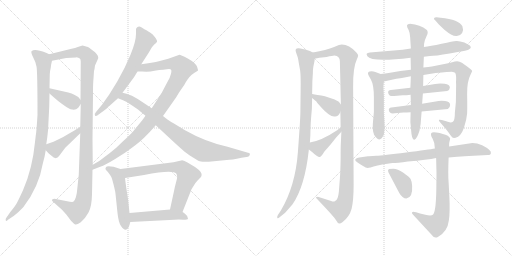
t = 0.00 s
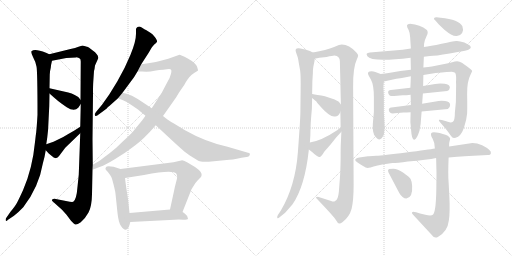
t = 3.79 s
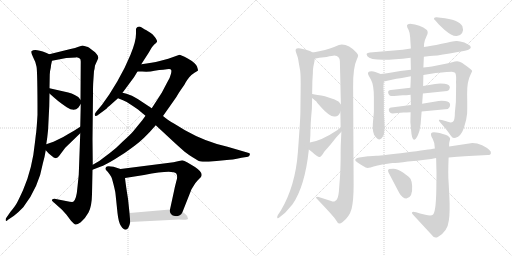
t = 7.58 s
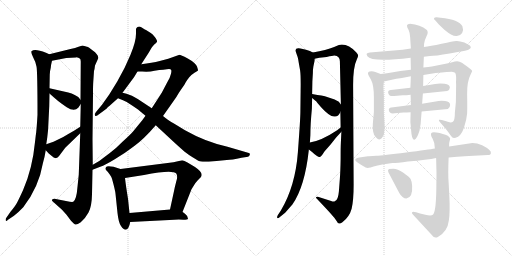
t = 11.37 s
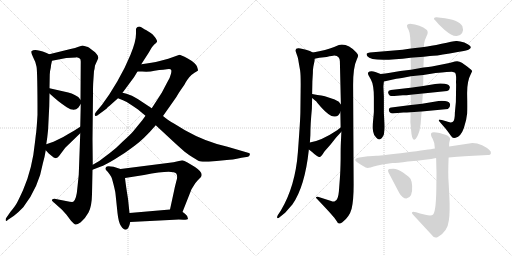
t = 15.16 s
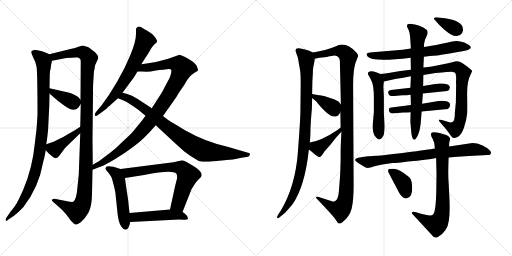
t = 18.95 s

The animated SVG that drew these frames (rendered in a browser with its animation timeline set to each time). Animation: 24 CSS @keyframes rules; one cycle of 18.95 s.

<svg version="1.1" viewBox="0 0 2048 1024" xmlns="http://www.w3.org/2000/svg">
  <g stroke="lightgray" stroke-dasharray="1,1" stroke-width="1" transform="scale(4, 4)">
    <line x1="0" y1="0" x2="256" y2="256"></line>
    <line x1="256" y1="0" x2="0" y2="256"></line>
    <line x1="128" y1="0" x2="128" y2="256"></line>
    <line x1="0" y1="128" x2="256" y2="128"></line>
    <line x1="256" y1="0" x2="512" y2="256"></line>
    <line x1="512" y1="0" x2="256" y2="256"></line>
    <line x1="384" y1="0" x2="384" y2="256"></line>
    <line x1="256" y1="128" x2="512" y2="128"></line>
  </g>
<g transform="scale(1, -1) translate(0, -850)">
   <style type="text/css">
    @keyframes keyframes0 {
      from {
       stroke: black;
       stroke-dashoffset: 982;
       stroke-width: 128;
       }
       76% {
       animation-timing-function: step-end;
       stroke: black;
       stroke-dashoffset: 0;
       stroke-width: 128;
       }
       to {
       stroke: black;
       stroke-width: 1024;
       }
       }
       #make-me-a-hanzi-animation-0 {
         animation: keyframes0 1.049154s both;
         animation-delay: 0.000000s;
         animation-timing-function: linear;
       }
    @keyframes keyframes1 {
      from {
       stroke: black;
       stroke-dashoffset: 1142;
       stroke-width: 128;
       }
       79% {
       animation-timing-function: step-end;
       stroke: black;
       stroke-dashoffset: 0;
       stroke-width: 128;
       }
       to {
       stroke: black;
       stroke-width: 1024;
       }
       }
       #make-me-a-hanzi-animation-1 {
         animation: keyframes1 1.179362s both;
         animation-delay: 1.049154s;
         animation-timing-function: linear;
       }
    @keyframes keyframes2 {
      from {
       stroke: black;
       stroke-dashoffset: 378;
       stroke-width: 128;
       }
       55% {
       animation-timing-function: step-end;
       stroke: black;
       stroke-dashoffset: 0;
       stroke-width: 128;
       }
       to {
       stroke: black;
       stroke-width: 1024;
       }
       }
       #make-me-a-hanzi-animation-2 {
         animation: keyframes2 0.557617s both;
         animation-delay: 2.228516s;
         animation-timing-function: linear;
       }
    @keyframes keyframes3 {
      from {
       stroke: black;
       stroke-dashoffset: 412;
       stroke-width: 128;
       }
       57% {
       animation-timing-function: step-end;
       stroke: black;
       stroke-dashoffset: 0;
       stroke-width: 128;
       }
       to {
       stroke: black;
       stroke-width: 1024;
       }
       }
       #make-me-a-hanzi-animation-3 {
         animation: keyframes3 0.585286s both;
         animation-delay: 2.786133s;
         animation-timing-function: linear;
       }
    @keyframes keyframes4 {
      from {
       stroke: black;
       stroke-dashoffset: 661;
       stroke-width: 128;
       }
       68% {
       animation-timing-function: step-end;
       stroke: black;
       stroke-dashoffset: 0;
       stroke-width: 128;
       }
       to {
       stroke: black;
       stroke-width: 1024;
       }
       }
       #make-me-a-hanzi-animation-4 {
         animation: keyframes4 0.787923s both;
         animation-delay: 3.371419s;
         animation-timing-function: linear;
       }
    @keyframes keyframes5 {
      from {
       stroke: black;
       stroke-dashoffset: 987;
       stroke-width: 128;
       }
       76% {
       animation-timing-function: step-end;
       stroke: black;
       stroke-dashoffset: 0;
       stroke-width: 128;
       }
       to {
       stroke: black;
       stroke-width: 1024;
       }
       }
       #make-me-a-hanzi-animation-5 {
         animation: keyframes5 1.053223s both;
         animation-delay: 4.159342s;
         animation-timing-function: linear;
       }
    @keyframes keyframes6 {
      from {
       stroke: black;
       stroke-dashoffset: 837;
       stroke-width: 128;
       }
       73% {
       animation-timing-function: step-end;
       stroke: black;
       stroke-dashoffset: 0;
       stroke-width: 128;
       }
       to {
       stroke: black;
       stroke-width: 1024;
       }
       }
       #make-me-a-hanzi-animation-6 {
         animation: keyframes6 0.931152s both;
         animation-delay: 5.212565s;
         animation-timing-function: linear;
       }
    @keyframes keyframes7 {
      from {
       stroke: black;
       stroke-dashoffset: 514;
       stroke-width: 128;
       }
       63% {
       animation-timing-function: step-end;
       stroke: black;
       stroke-dashoffset: 0;
       stroke-width: 128;
       }
       to {
       stroke: black;
       stroke-width: 1024;
       }
       }
       #make-me-a-hanzi-animation-7 {
         animation: keyframes7 0.668294s both;
         animation-delay: 6.143717s;
         animation-timing-function: linear;
       }
    @keyframes keyframes8 {
      from {
       stroke: black;
       stroke-dashoffset: 686;
       stroke-width: 128;
       }
       69% {
       animation-timing-function: step-end;
       stroke: black;
       stroke-dashoffset: 0;
       stroke-width: 128;
       }
       to {
       stroke: black;
       stroke-width: 1024;
       }
       }
       #make-me-a-hanzi-animation-8 {
         animation: keyframes8 0.808268s both;
         animation-delay: 6.812011s;
         animation-timing-function: linear;
       }
    @keyframes keyframes9 {
      from {
       stroke: black;
       stroke-dashoffset: 483;
       stroke-width: 128;
       }
       61% {
       animation-timing-function: step-end;
       stroke: black;
       stroke-dashoffset: 0;
       stroke-width: 128;
       }
       to {
       stroke: black;
       stroke-width: 1024;
       }
       }
       #make-me-a-hanzi-animation-9 {
         animation: keyframes9 0.643066s both;
         animation-delay: 7.620279s;
         animation-timing-function: linear;
       }
    @keyframes keyframes10 {
      from {
       stroke: black;
       stroke-dashoffset: 958;
       stroke-width: 128;
       }
       76% {
       animation-timing-function: step-end;
       stroke: black;
       stroke-dashoffset: 0;
       stroke-width: 128;
       }
       to {
       stroke: black;
       stroke-width: 1024;
       }
       }
       #make-me-a-hanzi-animation-10 {
         animation: keyframes10 1.029622s both;
         animation-delay: 8.263345s;
         animation-timing-function: linear;
       }
    @keyframes keyframes11 {
      from {
       stroke: black;
       stroke-dashoffset: 1117;
       stroke-width: 128;
       }
       78% {
       animation-timing-function: step-end;
       stroke: black;
       stroke-dashoffset: 0;
       stroke-width: 128;
       }
       to {
       stroke: black;
       stroke-width: 1024;
       }
       }
       #make-me-a-hanzi-animation-11 {
         animation: keyframes11 1.159017s both;
         animation-delay: 9.292967s;
         animation-timing-function: linear;
       }
    @keyframes keyframes12 {
      from {
       stroke: black;
       stroke-dashoffset: 363;
       stroke-width: 128;
       }
       54% {
       animation-timing-function: step-end;
       stroke: black;
       stroke-dashoffset: 0;
       stroke-width: 128;
       }
       to {
       stroke: black;
       stroke-width: 1024;
       }
       }
       #make-me-a-hanzi-animation-12 {
         animation: keyframes12 0.545410s both;
         animation-delay: 10.451984s;
         animation-timing-function: linear;
       }
    @keyframes keyframes13 {
      from {
       stroke: black;
       stroke-dashoffset: 403;
       stroke-width: 128;
       }
       57% {
       animation-timing-function: step-end;
       stroke: black;
       stroke-dashoffset: 0;
       stroke-width: 128;
       }
       to {
       stroke: black;
       stroke-width: 1024;
       }
       }
       #make-me-a-hanzi-animation-13 {
         animation: keyframes13 0.577962s both;
         animation-delay: 10.997394s;
         animation-timing-function: linear;
       }
    @keyframes keyframes14 {
      from {
       stroke: black;
       stroke-dashoffset: 656;
       stroke-width: 128;
       }
       68% {
       animation-timing-function: step-end;
       stroke: black;
       stroke-dashoffset: 0;
       stroke-width: 128;
       }
       to {
       stroke: black;
       stroke-width: 1024;
       }
       }
       #make-me-a-hanzi-animation-14 {
         animation: keyframes14 0.783854s both;
         animation-delay: 11.575356s;
         animation-timing-function: linear;
       }
    @keyframes keyframes15 {
      from {
       stroke: black;
       stroke-dashoffset: 520;
       stroke-width: 128;
       }
       63% {
       animation-timing-function: step-end;
       stroke: black;
       stroke-dashoffset: 0;
       stroke-width: 128;
       }
       to {
       stroke: black;
       stroke-width: 1024;
       }
       }
       #make-me-a-hanzi-animation-15 {
         animation: keyframes15 0.673177s both;
         animation-delay: 12.359210s;
         animation-timing-function: linear;
       }
    @keyframes keyframes16 {
      from {
       stroke: black;
       stroke-dashoffset: 892;
       stroke-width: 128;
       }
       74% {
       animation-timing-function: step-end;
       stroke: black;
       stroke-dashoffset: 0;
       stroke-width: 128;
       }
       to {
       stroke: black;
       stroke-width: 1024;
       }
       }
       #make-me-a-hanzi-animation-16 {
         animation: keyframes16 0.975911s both;
         animation-delay: 13.032387s;
         animation-timing-function: linear;
       }
    @keyframes keyframes17 {
      from {
       stroke: black;
       stroke-dashoffset: 480;
       stroke-width: 128;
       }
       61% {
       animation-timing-function: step-end;
       stroke: black;
       stroke-dashoffset: 0;
       stroke-width: 128;
       }
       to {
       stroke: black;
       stroke-width: 1024;
       }
       }
       #make-me-a-hanzi-animation-17 {
         animation: keyframes17 0.640625s both;
         animation-delay: 14.008298s;
         animation-timing-function: linear;
       }
    @keyframes keyframes18 {
      from {
       stroke: black;
       stroke-dashoffset: 475;
       stroke-width: 128;
       }
       61% {
       animation-timing-function: step-end;
       stroke: black;
       stroke-dashoffset: 0;
       stroke-width: 128;
       }
       to {
       stroke: black;
       stroke-width: 1024;
       }
       }
       #make-me-a-hanzi-animation-18 {
         animation: keyframes18 0.636556s both;
         animation-delay: 14.648923s;
         animation-timing-function: linear;
       }
    @keyframes keyframes19 {
      from {
       stroke: black;
       stroke-dashoffset: 715;
       stroke-width: 128;
       }
       70% {
       animation-timing-function: step-end;
       stroke: black;
       stroke-dashoffset: 0;
       stroke-width: 128;
       }
       to {
       stroke: black;
       stroke-width: 1024;
       }
       }
       #make-me-a-hanzi-animation-19 {
         animation: keyframes19 0.831868s both;
         animation-delay: 15.285479s;
         animation-timing-function: linear;
       }
    @keyframes keyframes20 {
      from {
       stroke: black;
       stroke-dashoffset: 352;
       stroke-width: 128;
       }
       53% {
       animation-timing-function: step-end;
       stroke: black;
       stroke-dashoffset: 0;
       stroke-width: 128;
       }
       to {
       stroke: black;
       stroke-width: 1024;
       }
       }
       #make-me-a-hanzi-animation-20 {
         animation: keyframes20 0.536458s both;
         animation-delay: 16.117347s;
         animation-timing-function: linear;
       }
    @keyframes keyframes21 {
      from {
       stroke: black;
       stroke-dashoffset: 782;
       stroke-width: 128;
       }
       72% {
       animation-timing-function: step-end;
       stroke: black;
       stroke-dashoffset: 0;
       stroke-width: 128;
       }
       to {
       stroke: black;
       stroke-width: 1024;
       }
       }
       #make-me-a-hanzi-animation-21 {
         animation: keyframes21 0.886393s both;
         animation-delay: 16.653805s;
         animation-timing-function: linear;
       }
    @keyframes keyframes22 {
      from {
       stroke: black;
       stroke-dashoffset: 742;
       stroke-width: 128;
       }
       71% {
       animation-timing-function: step-end;
       stroke: black;
       stroke-dashoffset: 0;
       stroke-width: 128;
       }
       to {
       stroke: black;
       stroke-width: 1024;
       }
       }
       #make-me-a-hanzi-animation-22 {
         animation: keyframes22 0.853841s both;
         animation-delay: 17.540198s;
         animation-timing-function: linear;
       }
    @keyframes keyframes23 {
      from {
       stroke: black;
       stroke-dashoffset: 372;
       stroke-width: 128;
       }
       55% {
       animation-timing-function: step-end;
       stroke: black;
       stroke-dashoffset: 0;
       stroke-width: 128;
       }
       to {
       stroke: black;
       stroke-width: 1024;
       }
       }
       #make-me-a-hanzi-animation-23 {
         animation: keyframes23 0.552734s both;
         animation-delay: 18.394039s;
         animation-timing-function: linear;
       }
</style>
<path d="M 197.0 633.0 L 184.0 639.0 Q 138.0 657.0 126.0 645.0 Q 123.0 640.0 132.0 622.0 Q 142.0 604.0 146.0 584.0 Q 150.0 564.0 150.0 391.0 Q 146.0 323.0 143.0 308.0 L 140.0 282.0 Q 130.0 176.0 92.0 89.0 Q 74.0 50.0 68.0 39.0 Q 63.0 28.0 42.0 3.0 L 24.0 -23.0 Q 22.0 -27.0 23.0 -32.0 Q 24.0 -37.0 32.0 -29.0 L 56.0 -13.0 Q 72.0 -1.0 93.0 21.0 Q 155.0 100.0 172.0 199.0 Q 178.0 218.0 183.0 249.0 L 185.0 273.0 L 189.0 300.0 Q 193.0 326.0 194.0 365.0 L 197.0 425.0 L 198.0 476.0 L 198.0 497.0 L 199.0 552.0 Q 199.0 563.0 203.0 579.0 Q 203.0 587.0 208.0 607.0 C 212.0 627.0 212.0 627.0 197.0 633.0 Z" fill="lightgray"></path> 
<path d="M 348.0 663.0 L 330.0 668.0 L 314.0 663.0 Q 302.0 658.0 282.0 654.0 L 197.0 633.0 C 168.0 626.0 179.0 601.0 208.0 607.0 L 265.0 618.0 L 304.0 620.0 L 306.0 621.0 Q 314.0 619.0 319.0 616.0 Q 323.0 614.0 323.0 604.0 L 322.0 451.0 L 323.0 434.0 L 321.0 343.0 L 321.0 317.0 L 315.0 151.0 L 310.0 103.0 Q 306.0 51.0 293.0 43.0 Q 290.0 42.0 279.0 43.0 L 218.0 55.0 Q 212.0 55.0 209.0 52.0 Q 206.0 49.0 210.0 45.0 L 248.0 11.0 L 266.0 -9.0 L 284.0 -33.0 Q 297.0 -47.0 302.0 -48.0 Q 307.0 -50.0 323.0 -39.0 Q 341.0 -24.0 354.0 0.0 Q 367.0 23.0 368.0 73.0 L 370.0 171.0 L 371.0 191.0 L 370.0 294.0 L 372.0 473.0 Q 372.0 508.0 373.0 522.0 L 376.0 566.0 Q 378.0 570.0 380.0 588.0 L 389.0 608.0 Q 394.0 618.0 393.0 620.0 Q 392.0 633.0 371.0 648.0 Q 354.0 662.0 348.0 663.0 Z" fill="lightgray"></path> 
<path d="M 198.0 476.0 L 216.0 460.0 Q 234.0 444.0 247.0 435.0 L 267.0 421.0 Q 297.0 402.0 313.0 419.0 L 323.0 434.0 C 329.0 443.0 329.0 443.0 322.0 451.0 L 313.0 462.0 L 299.0 470.0 Q 287.0 477.0 273.0 480.0 L 198.0 497.0 C 169.0 504.0 176.0 496.0 198.0 476.0 Z" fill="lightgray"></path> 
<path d="M 183.0 249.0 L 195.0 236.0 L 206.0 227.0 Q 224.0 208.0 237.0 227.0 L 261.0 259.0 L 321.0 317.0 C 343.0 338.0 346.0 359.0 321.0 343.0 L 296.0 327.0 Q 278.0 317.0 253.0 302.0 L 214.0 283.0 L 185.0 273.0 C 167.0 267.0 167.0 267.0 183.0 249.0 Z" fill="lightgray"></path> 
<path d="M 565.0 593.0 L 596.0 641.0 Q 609.0 665.0 617.0 672.0 Q 626.0 679.0 628.0 683.0 Q 630.0 687.0 620.0 701.0 Q 610.0 714.0 603.0 718.0 L 584.0 730.0 Q 580.0 731.0 573.0 736.0 Q 567.0 741.0 561.0 743.0 Q 555.0 745.0 550.0 742.0 Q 545.0 738.0 544.0 734.0 L 544.0 715.0 Q 544.0 684.0 522.0 631.0 Q 500.0 577.0 469.0 524.0 L 437.0 472.0 L 408.0 431.0 L 384.0 402.0 Q 376.0 393.0 380.0 388.0 Q 384.0 382.0 396.0 393.0 L 427.0 416.0 Q 427.0 418.0 432.0 422.0 Q 437.0 425.0 444.0 432.0 L 472.0 457.0 L 490.0 479.0 L 536.0 541.0 L 550.0 564.0 L 565.0 593.0 Z" fill="lightgray"></path> 
<path d="M 370.0 171.0 L 401.0 183.0 Q 421.0 190.0 459.0 213.0 Q 498.0 236.0 536.0 265.0 Q 575.0 293.0 623.0 349.0 L 652.0 386.0 L 695.0 447.0 Q 705.0 460.0 715.0 478.0 Q 726.0 495.0 732.0 503.0 Q 738.0 511.0 743.0 521.0 Q 749.0 531.0 757.0 541.0 Q 765.0 551.0 778.0 559.0 Q 791.0 566.0 792.0 568.0 Q 793.0 569.0 788.0 584.0 Q 780.0 600.0 751.0 616.0 Q 722.0 631.0 718.0 631.0 L 673.0 615.0 L 639.0 606.0 Q 609.0 598.0 565.0 593.0 C 535.0 589.0 520.0 564.0 550.0 564.0 L 569.0 564.0 Q 598.0 562.0 618.0 567.0 Q 638.0 571.0 653.0 571.0 L 667.0 573.0 Q 683.0 575.0 684.0 571.0 Q 687.0 569.0 684.0 555.0 Q 681.0 540.0 668.0 519.0 L 647.0 479.0 L 607.0 417.0 L 582.0 387.0 L 569.0 369.0 L 533.0 325.0 Q 521.0 311.0 490.0 283.0 Q 467.0 259.0 438.0 237.0 L 397.0 206.0 L 371.0 191.0 C 345.0 176.0 342.0 160.0 370.0 171.0 Z" fill="lightgray"></path> 
<path d="M 623.0 349.0 L 693.0 284.0 Q 729.0 251.0 740.0 242.0 Q 751.0 233.0 772.0 220.0 Q 794.0 206.0 799.0 205.0 Q 805.0 203.0 835.0 203.0 L 907.0 210.0 Q 926.0 210.0 966.0 219.0 L 992.0 223.0 Q 998.0 225.0 999.0 231.0 Q 1002.0 237.0 992.0 239.0 L 910.0 263.0 Q 823.0 282.0 740.0 329.0 L 694.0 357.0 Q 677.0 365.0 652.0 386.0 L 607.0 417.0 L 551.0 454.0 Q 527.0 470.0 506.0 475.0 L 490.0 479.0 C 461.0 486.0 444.0 468.0 472.0 457.0 L 492.0 449.0 Q 509.0 443.0 530.0 427.0 L 552.0 412.0 L 582.0 387.0 L 623.0 349.0 Z" fill="lightgray"></path> 
<path d="M 482.0 174.0 L 454.0 183.0 Q 426.0 188.0 424.0 181.0 Q 421.0 177.0 422.0 174.0 Q 424.0 171.0 424.0 170.0 Q 424.0 169.0 427.0 167.0 Q 430.0 164.0 439.0 152.0 Q 448.0 139.0 448.0 135.0 Q 461.0 88.0 462.0 75.0 L 470.0 -2.0 Q 474.0 -40.0 484.0 -54.0 Q 494.0 -69.0 502.0 -69.0 Q 515.0 -69.0 521.0 -38.0 L 518.0 -2.0 L 512.0 55.0 Q 503.0 110.0 500.0 138.0 C 497.0 168.0 496.0 169.0 482.0 174.0 Z" fill="lightgray"></path> 
<path d="M 729.0 209.0 L 694.0 201.0 L 482.0 174.0 C 452.0 170.0 470.0 133.0 500.0 138.0 L 576.0 150.0 Q 690.0 172.0 705.0 156.0 Q 712.0 145.0 705.0 124.0 Q 699.0 102.0 695.0 81.0 L 680.0 12.0 C 674.0 -17.0 719.0 -26.0 730.0 2.0 L 766.0 93.0 L 781.0 117.0 Q 791.0 130.0 798.0 136.0 Q 806.0 142.0 806.0 147.0 Q 811.0 161.0 780.0 182.0 L 750.0 200.0 Q 732.0 209.0 729.0 209.0 Z" fill="lightgray"></path> 
<path d="M 521.0 -38.0 L 697.0 -29.0 Q 715.0 -27.0 733.0 -29.0 Q 751.0 -29.0 752.0 -25.0 Q 752.0 -14.0 742.0 -7.0 Q 734.0 0.0 730.0 2.0 C 711.0 15.0 710.0 15.0 680.0 12.0 L 518.0 -2.0 C 488.0 -5.0 491.0 -40.0 521.0 -38.0 Z" fill="lightgray"></path> 
<path d="M 1248.5 474.0 L 1249.5 525.0 L 1251.5 558.0 Q 1251.5 573.0 1253.5 584.0 L 1257.5 603.0 Q 1258.5 606.0 1258.5 615.0 C 1261.5 636.0 1261.5 636.0 1251.5 640.0 L 1239.5 646.0 Q 1205.5 657.0 1194.5 657.0 Q 1178.5 658.0 1183.5 642.0 L 1189.5 625.0 Q 1191.5 621.0 1194.5 602.0 L 1200.5 568.0 Q 1203.5 548.0 1202.5 487.0 L 1201.5 401.0 Q 1201.5 375.0 1191.5 241.0 Q 1181.5 106.0 1123.5 8.0 L 1111.5 -10.0 Q 1106.5 -19.0 1109.5 -22.0 Q 1111.5 -25.0 1119.5 -18.0 L 1140.5 -1.0 L 1169.5 32.0 Q 1219.5 103.0 1235.5 252.0 L 1239.5 280.0 L 1241.5 310.0 Q 1241.5 353.0 1247.5 415.0 L 1248.5 458.0 L 1248.5 474.0 Z" fill="lightgray"></path> 
<path d="M 1359.5 605.0 L 1363.5 432.0 L 1361.5 402.0 L 1362.5 340.0 L 1365.5 323.0 L 1363.5 280.0 Q 1362.5 264.0 1362.5 213.0 Q 1361.5 161.0 1359.5 136.0 L 1355.5 84.0 Q 1352.5 50.0 1340.5 46.0 Q 1335.5 42.0 1324.5 46.0 L 1274.5 62.0 Q 1272.5 63.0 1270.5 63.0 Q 1259.5 62.0 1266.5 56.0 Q 1324.5 -5.0 1336.5 -20.0 L 1346.5 -34.0 Q 1351.5 -44.0 1356.5 -44.0 Q 1361.5 -45.0 1369.5 -39.0 Q 1397.5 -18.0 1406.5 15.0 Q 1414.5 48.0 1414.5 110.0 L 1412.5 502.0 Q 1411.5 580.0 1427.5 613.0 Q 1432.5 623.0 1432.5 628.0 Q 1432.5 632.0 1425.5 640.0 Q 1396.5 672.0 1367.5 672.0 Q 1361.5 672.0 1355.5 670.0 L 1336.5 662.0 Q 1305.5 649.0 1251.5 640.0 C 1222.5 634.0 1228.5 610.0 1258.5 615.0 L 1277.5 619.0 L 1306.5 622.0 Q 1331.5 628.0 1337.5 628.0 Q 1359.5 626.0 1359.5 605.0 Z" fill="lightgray"></path> 
<path d="M 1363.5 432.0 L 1357.5 440.0 Q 1353.5 447.0 1326.5 456.0 L 1299.5 465.0 Q 1296.5 466.0 1248.5 474.0 C 1224.5 478.0 1225.5 477.0 1248.5 458.0 L 1266.5 443.0 Q 1265.5 442.0 1283.5 422.0 Q 1317.5 384.0 1336.5 384.0 Q 1352.5 381.0 1361.5 402.0 C 1371.5 422.0 1371.5 422.0 1363.5 432.0 Z" fill="lightgray"></path> 
<path d="M 1362.5 340.0 L 1348.5 329.0 Q 1285.5 287.0 1239.5 280.0 C 1209.5 275.0 1211.5 271.0 1235.5 252.0 L 1249.5 241.0 Q 1274.5 217.0 1281.5 223.0 Q 1288.5 229.0 1292.5 236.0 L 1298.5 245.0 L 1321.5 271.0 L 1344.5 300.0 L 1365.5 323.0 C 1385.5 345.0 1386.5 359.0 1362.5 340.0 Z" fill="lightgray"></path> 
<path d="M 1643.5 656.0 L 1610.5 651.0 L 1479.5 640.0 Q 1469.5 639.0 1467.5 636.0 Q 1464.5 633.0 1469.5 625.0 Q 1486.5 600.0 1642.5 619.0 L 1695.5 623.0 L 1719.5 626.0 Q 1740.5 626.0 1798.5 636.0 L 1836.5 643.0 Q 1864.5 647.0 1873.5 651.0 Q 1893.5 661.0 1872.5 672.0 L 1857.5 680.0 Q 1836.5 687.0 1824.5 686.0 Q 1812.5 685.0 1766.5 675.0 Q 1720.5 665.0 1695.5 662.0 L 1643.5 656.0 Z" fill="lightgray"></path> 
<path d="M 1522.5 554.0 L 1501.5 562.0 Q 1488.5 567.0 1478.5 564.0 Q 1467.5 561.0 1474.5 548.0 L 1483.5 532.0 Q 1495.5 511.0 1495.5 460.0 L 1495.5 404.0 Q 1495.5 399.0 1492.5 369.0 Q 1489.5 339.0 1492.5 324.0 Q 1494.5 308.0 1505.5 299.0 Q 1516.5 286.0 1527.5 298.0 Q 1537.5 309.0 1537.5 327.0 Q 1539.5 342.0 1537.5 365.0 L 1535.5 397.0 L 1535.5 464.0 L 1533.5 504.0 L 1535.5 524.0 C 1537.5 548.0 1537.5 548.0 1522.5 554.0 Z" fill="lightgray"></path> 
<path d="M 1643.5 571.0 L 1601.5 566.0 L 1554.5 558.0 Q 1543.5 556.0 1522.5 554.0 C 1492.5 551.0 1506.5 518.0 1535.5 524.0 L 1585.5 535.0 Q 1590.5 535.0 1607.5 538.0 L 1643.5 545.0 L 1693.5 550.0 L 1742.5 558.0 Q 1797.5 563.0 1807.5 563.0 Q 1816.5 562.0 1820.5 559.0 Q 1823.5 555.0 1824.5 542.0 L 1824.5 531.0 Q 1823.5 524.0 1824.5 512.0 L 1823.5 442.0 L 1819.5 400.0 Q 1819.5 368.0 1811.5 363.0 Q 1803.5 357.0 1784.5 365.0 L 1767.5 370.0 Q 1758.5 372.0 1756.5 371.0 Q 1753.5 369.0 1758.5 363.0 L 1771.5 348.0 Q 1782.5 336.0 1793.5 321.0 Q 1804.5 305.0 1808.5 301.0 Q 1812.5 297.0 1822.5 299.0 Q 1843.5 304.0 1855.5 338.0 Q 1866.5 371.0 1868.5 396.0 Q 1869.5 420.0 1868.5 472.0 Q 1867.5 524.0 1882.5 552.0 L 1888.5 565.0 Q 1889.5 569.0 1868.5 584.0 L 1847.5 599.0 Q 1834.5 608.0 1819.5 604.0 L 1797.5 598.0 L 1727.5 584.0 Q 1715.5 582.0 1693.5 580.0 L 1643.5 571.0 Z" fill="lightgray"></path> 
<path d="M 1641.5 499.0 L 1563.5 490.0 Q 1551.5 489.0 1552.5 480.0 Q 1554.5 463.0 1576.5 466.0 L 1611.5 469.0 Q 1625.5 469.0 1642.5 471.0 L 1691.5 476.0 L 1788.5 486.0 Q 1798.5 488.0 1799.5 500.0 Q 1799.5 512.0 1778.5 515.0 Q 1757.5 518.0 1740.5 514.0 L 1692.5 506.0 L 1641.5 499.0 Z" fill="lightgray"></path> 
<path d="M 1643.5 430.0 L 1565.5 420.0 Q 1553.5 418.0 1555.5 409.0 Q 1556.5 394.0 1578.5 397.0 L 1613.5 400.0 Q 1626.5 400.0 1642.5 401.0 L 1686.5 404.0 L 1791.5 414.0 Q 1800.5 418.0 1800.5 431.0 Q 1800.5 443.0 1780.5 446.0 Q 1759.5 448.0 1742.5 444.0 L 1688.5 435.0 L 1643.5 430.0 Z" fill="lightgray"></path> 
<path d="M 1695.5 662.0 L 1696.5 676.0 Q 1698.5 690.0 1706.5 706.0 Q 1714.5 721.0 1707.5 730.0 Q 1680.5 752.0 1640.5 755.0 Q 1618.5 755.0 1634.5 730.0 Q 1639.5 719.0 1640.5 702.0 L 1643.5 656.0 L 1642.5 619.0 L 1643.5 571.0 L 1643.5 545.0 L 1641.5 499.0 L 1642.5 471.0 L 1643.5 430.0 L 1642.5 401.0 L 1641.5 362.0 L 1644.5 329.0 Q 1646.5 291.0 1657.5 291.0 Q 1667.5 295.0 1675.5 320.0 L 1678.5 329.0 Q 1678.5 333.0 1680.5 342.0 L 1682.5 354.0 L 1686.5 404.0 L 1688.5 435.0 L 1691.5 476.0 L 1692.5 506.0 L 1693.5 550.0 L 1693.5 580.0 L 1695.5 623.0 L 1695.5 662.0 Z" fill="lightgray"></path> 
<path d="M 1762.5 779.0 L 1745.5 781.0 Q 1739.5 781.0 1736.5 778.0 Q 1733.5 774.0 1741.5 768.0 L 1755.5 752.0 L 1777.5 731.0 Q 1810.5 703.0 1827.5 706.0 Q 1840.5 706.0 1848.5 718.0 Q 1855.5 730.0 1849.5 745.0 Q 1836.5 772.0 1762.5 779.0 Z" fill="lightgray"></path> 
<path d="M 1889.5 278.0 L 1796.5 264.0 L 1739.5 256.0 Q 1715.5 252.0 1624.5 240.0 Q 1532.5 228.0 1504.5 227.0 Q 1476.5 226.0 1471.5 225.0 L 1437.5 220.0 Q 1415.5 216.0 1422.5 206.0 Q 1430.5 199.0 1437.5 195.0 L 1450.5 187.0 Q 1456.5 183.0 1459.5 182.0 Q 1461.5 180.0 1466.5 179.0 Q 1470.5 178.0 1475.5 179.0 Q 1479.5 179.0 1494.5 184.0 Q 1508.5 188.0 1529.5 192.0 L 1569.5 198.0 Q 1588.5 198.0 1631.5 204.0 Q 1710.5 211.0 1744.5 218.0 L 1794.5 220.0 L 1828.5 223.0 Q 1865.5 226.0 1875.5 226.0 L 1951.5 230.0 Q 1963.5 230.0 1963.5 238.0 Q 1965.5 243.0 1956.5 251.0 Q 1948.5 259.0 1928.5 269.0 Q 1908.5 278.0 1889.5 278.0 Z" fill="lightgray"></path> 
<path d="M 1796.5 264.0 L 1796.5 274.0 Q 1796.5 279.0 1798.5 286.0 Q 1800.5 292.0 1800.5 296.0 Q 1799.5 300.0 1793.5 305.0 Q 1787.5 310.0 1758.5 318.0 Q 1729.5 325.0 1725.5 318.0 Q 1720.5 311.0 1730.5 295.0 Q 1739.5 279.0 1739.5 256.0 L 1744.5 218.0 L 1745.5 175.0 Q 1746.5 159.0 1745.5 119.0 Q 1745.5 6.0 1732.5 -8.0 Q 1725.5 -16.0 1701.5 -9.0 Q 1677.5 -3.0 1664.5 1.0 Q 1650.5 5.0 1648.5 1.0 Q 1645.5 -3.0 1651.5 -8.0 L 1725.5 -88.0 Q 1736.5 -105.0 1751.5 -98.0 Q 1790.5 -76.0 1795.5 -31.0 Q 1800.5 1.0 1797.5 62.0 L 1794.5 120.0 Q 1791.5 152.0 1794.5 220.0 L 1796.5 264.0 Z" fill="lightgray"></path> 
<path d="M 1573.5 175.0 L 1555.5 174.0 Q 1549.5 168.0 1553.5 161.0 L 1596.5 79.0 Q 1609.5 56.0 1625.5 56.0 Q 1651.5 59.0 1648.5 107.0 Q 1647.5 124.0 1642.5 134.0 Q 1636.5 143.0 1613.5 159.0 Q 1589.5 175.0 1573.5 175.0 Z" fill="lightgray"></path> 
      <clipPath id="make-me-a-hanzi-clip-0">
      <path d="M 197.0 633.0 L 184.0 639.0 Q 138.0 657.0 126.0 645.0 Q 123.0 640.0 132.0 622.0 Q 142.0 604.0 146.0 584.0 Q 150.0 564.0 150.0 391.0 Q 146.0 323.0 143.0 308.0 L 140.0 282.0 Q 130.0 176.0 92.0 89.0 Q 74.0 50.0 68.0 39.0 Q 63.0 28.0 42.0 3.0 L 24.0 -23.0 Q 22.0 -27.0 23.0 -32.0 Q 24.0 -37.0 32.0 -29.0 L 56.0 -13.0 Q 72.0 -1.0 93.0 21.0 Q 155.0 100.0 172.0 199.0 Q 178.0 218.0 183.0 249.0 L 185.0 273.0 L 189.0 300.0 Q 193.0 326.0 194.0 365.0 L 197.0 425.0 L 198.0 476.0 L 198.0 497.0 L 199.0 552.0 Q 199.0 563.0 203.0 579.0 Q 203.0 587.0 208.0 607.0 C 212.0 627.0 212.0 627.0 197.0 633.0 Z" fill="lightgray"></path>
      </clipPath>
      <path clip-path="url(#make-me-a-hanzi-clip-0)" d="M 133.0 641.0 L 165.0 618.0 L 175.0 603.0 L 173.0 389.0 L 160.0 245.0 L 143.0 167.0 L 119.0 100.0 L 78.0 26.0 L 27.0 -28.0 " fill="none" id="make-me-a-hanzi-animation-0" stroke-dasharray="854 1708" stroke-linecap="round"></path>

      <clipPath id="make-me-a-hanzi-clip-1">
      <path d="M 348.0 663.0 L 330.0 668.0 L 314.0 663.0 Q 302.0 658.0 282.0 654.0 L 197.0 633.0 C 168.0 626.0 179.0 601.0 208.0 607.0 L 265.0 618.0 L 304.0 620.0 L 306.0 621.0 Q 314.0 619.0 319.0 616.0 Q 323.0 614.0 323.0 604.0 L 322.0 451.0 L 323.0 434.0 L 321.0 343.0 L 321.0 317.0 L 315.0 151.0 L 310.0 103.0 Q 306.0 51.0 293.0 43.0 Q 290.0 42.0 279.0 43.0 L 218.0 55.0 Q 212.0 55.0 209.0 52.0 Q 206.0 49.0 210.0 45.0 L 248.0 11.0 L 266.0 -9.0 L 284.0 -33.0 Q 297.0 -47.0 302.0 -48.0 Q 307.0 -50.0 323.0 -39.0 Q 341.0 -24.0 354.0 0.0 Q 367.0 23.0 368.0 73.0 L 370.0 171.0 L 371.0 191.0 L 370.0 294.0 L 372.0 473.0 Q 372.0 508.0 373.0 522.0 L 376.0 566.0 Q 378.0 570.0 380.0 588.0 L 389.0 608.0 Q 394.0 618.0 393.0 620.0 Q 392.0 633.0 371.0 648.0 Q 354.0 662.0 348.0 663.0 Z" fill="lightgray"></path>
      </clipPath>
      <path clip-path="url(#make-me-a-hanzi-clip-1)" d="M 206.0 629.0 L 217.0 623.0 L 331.0 640.0 L 355.0 617.0 L 347.0 519.0 L 343.0 151.0 L 331.0 36.0 L 308.0 4.0 L 215.0 49.0 " fill="none" id="make-me-a-hanzi-animation-1" stroke-dasharray="1014 2028" stroke-linecap="round"></path>

      <clipPath id="make-me-a-hanzi-clip-2">
      <path d="M 198.0 476.0 L 216.0 460.0 Q 234.0 444.0 247.0 435.0 L 267.0 421.0 Q 297.0 402.0 313.0 419.0 L 323.0 434.0 C 329.0 443.0 329.0 443.0 322.0 451.0 L 313.0 462.0 L 299.0 470.0 Q 287.0 477.0 273.0 480.0 L 198.0 497.0 C 169.0 504.0 176.0 496.0 198.0 476.0 Z" fill="lightgray"></path>
      </clipPath>
      <path clip-path="url(#make-me-a-hanzi-clip-2)" d="M 205.0 492.0 L 210.0 481.0 L 288.0 442.0 L 310.0 437.0 " fill="none" id="make-me-a-hanzi-animation-2" stroke-dasharray="250 500" stroke-linecap="round"></path>

      <clipPath id="make-me-a-hanzi-clip-3">
      <path d="M 183.0 249.0 L 195.0 236.0 L 206.0 227.0 Q 224.0 208.0 237.0 227.0 L 261.0 259.0 L 321.0 317.0 C 343.0 338.0 346.0 359.0 321.0 343.0 L 296.0 327.0 Q 278.0 317.0 253.0 302.0 L 214.0 283.0 L 185.0 273.0 C 167.0 267.0 167.0 267.0 183.0 249.0 Z" fill="lightgray"></path>
      </clipPath>
      <path clip-path="url(#make-me-a-hanzi-clip-3)" d="M 195.0 266.0 L 220.0 254.0 L 308.0 321.0 L 316.0 337.0 " fill="none" id="make-me-a-hanzi-animation-3" stroke-dasharray="284 568" stroke-linecap="round"></path>

      <clipPath id="make-me-a-hanzi-clip-4">
      <path d="M 565.0 593.0 L 596.0 641.0 Q 609.0 665.0 617.0 672.0 Q 626.0 679.0 628.0 683.0 Q 630.0 687.0 620.0 701.0 Q 610.0 714.0 603.0 718.0 L 584.0 730.0 Q 580.0 731.0 573.0 736.0 Q 567.0 741.0 561.0 743.0 Q 555.0 745.0 550.0 742.0 Q 545.0 738.0 544.0 734.0 L 544.0 715.0 Q 544.0 684.0 522.0 631.0 Q 500.0 577.0 469.0 524.0 L 437.0 472.0 L 408.0 431.0 L 384.0 402.0 Q 376.0 393.0 380.0 388.0 Q 384.0 382.0 396.0 393.0 L 427.0 416.0 Q 427.0 418.0 432.0 422.0 Q 437.0 425.0 444.0 432.0 L 472.0 457.0 L 490.0 479.0 L 536.0 541.0 L 550.0 564.0 L 565.0 593.0 Z" fill="lightgray"></path>
      </clipPath>
      <path clip-path="url(#make-me-a-hanzi-clip-4)" d="M 557.0 731.0 L 580.0 687.0 L 529.0 581.0 L 462.0 474.0 L 385.0 394.0 " fill="none" id="make-me-a-hanzi-animation-4" stroke-dasharray="533 1066" stroke-linecap="round"></path>

      <clipPath id="make-me-a-hanzi-clip-5">
      <path d="M 370.0 171.0 L 401.0 183.0 Q 421.0 190.0 459.0 213.0 Q 498.0 236.0 536.0 265.0 Q 575.0 293.0 623.0 349.0 L 652.0 386.0 L 695.0 447.0 Q 705.0 460.0 715.0 478.0 Q 726.0 495.0 732.0 503.0 Q 738.0 511.0 743.0 521.0 Q 749.0 531.0 757.0 541.0 Q 765.0 551.0 778.0 559.0 Q 791.0 566.0 792.0 568.0 Q 793.0 569.0 788.0 584.0 Q 780.0 600.0 751.0 616.0 Q 722.0 631.0 718.0 631.0 L 673.0 615.0 L 639.0 606.0 Q 609.0 598.0 565.0 593.0 C 535.0 589.0 520.0 564.0 550.0 564.0 L 569.0 564.0 Q 598.0 562.0 618.0 567.0 Q 638.0 571.0 653.0 571.0 L 667.0 573.0 Q 683.0 575.0 684.0 571.0 Q 687.0 569.0 684.0 555.0 Q 681.0 540.0 668.0 519.0 L 647.0 479.0 L 607.0 417.0 L 582.0 387.0 L 569.0 369.0 L 533.0 325.0 Q 521.0 311.0 490.0 283.0 Q 467.0 259.0 438.0 237.0 L 397.0 206.0 L 371.0 191.0 C 345.0 176.0 342.0 160.0 370.0 171.0 Z" fill="lightgray"></path>
      </clipPath>
      <path clip-path="url(#make-me-a-hanzi-clip-5)" d="M 555.0 568.0 L 577.0 579.0 L 688.0 596.0 L 717.0 590.0 L 729.0 577.0 L 712.0 532.0 L 675.0 469.0 L 616.0 384.0 L 565.0 323.0 L 482.0 248.0 L 380.0 186.0 L 374.0 176.0 " fill="none" id="make-me-a-hanzi-animation-5" stroke-dasharray="859 1718" stroke-linecap="round"></path>

      <clipPath id="make-me-a-hanzi-clip-6">
      <path d="M 623.0 349.0 L 693.0 284.0 Q 729.0 251.0 740.0 242.0 Q 751.0 233.0 772.0 220.0 Q 794.0 206.0 799.0 205.0 Q 805.0 203.0 835.0 203.0 L 907.0 210.0 Q 926.0 210.0 966.0 219.0 L 992.0 223.0 Q 998.0 225.0 999.0 231.0 Q 1002.0 237.0 992.0 239.0 L 910.0 263.0 Q 823.0 282.0 740.0 329.0 L 694.0 357.0 Q 677.0 365.0 652.0 386.0 L 607.0 417.0 L 551.0 454.0 Q 527.0 470.0 506.0 475.0 L 490.0 479.0 C 461.0 486.0 444.0 468.0 472.0 457.0 L 492.0 449.0 Q 509.0 443.0 530.0 427.0 L 552.0 412.0 L 582.0 387.0 L 623.0 349.0 Z" fill="lightgray"></path>
      </clipPath>
      <path clip-path="url(#make-me-a-hanzi-clip-6)" d="M 479.0 460.0 L 499.0 462.0 L 536.0 444.0 L 723.0 300.0 L 811.0 247.0 L 991.0 231.0 " fill="none" id="make-me-a-hanzi-animation-6" stroke-dasharray="709 1418" stroke-linecap="round"></path>

      <clipPath id="make-me-a-hanzi-clip-7">
      <path d="M 482.0 174.0 L 454.0 183.0 Q 426.0 188.0 424.0 181.0 Q 421.0 177.0 422.0 174.0 Q 424.0 171.0 424.0 170.0 Q 424.0 169.0 427.0 167.0 Q 430.0 164.0 439.0 152.0 Q 448.0 139.0 448.0 135.0 Q 461.0 88.0 462.0 75.0 L 470.0 -2.0 Q 474.0 -40.0 484.0 -54.0 Q 494.0 -69.0 502.0 -69.0 Q 515.0 -69.0 521.0 -38.0 L 518.0 -2.0 L 512.0 55.0 Q 503.0 110.0 500.0 138.0 C 497.0 168.0 496.0 169.0 482.0 174.0 Z" fill="lightgray"></path>
      </clipPath>
      <path clip-path="url(#make-me-a-hanzi-clip-7)" d="M 430.0 176.0 L 465.0 155.0 L 475.0 130.0 L 502.0 -58.0 " fill="none" id="make-me-a-hanzi-animation-7" stroke-dasharray="386 772" stroke-linecap="round"></path>

      <clipPath id="make-me-a-hanzi-clip-8">
      <path d="M 729.0 209.0 L 694.0 201.0 L 482.0 174.0 C 452.0 170.0 470.0 133.0 500.0 138.0 L 576.0 150.0 Q 690.0 172.0 705.0 156.0 Q 712.0 145.0 705.0 124.0 Q 699.0 102.0 695.0 81.0 L 680.0 12.0 C 674.0 -17.0 719.0 -26.0 730.0 2.0 L 766.0 93.0 L 781.0 117.0 Q 791.0 130.0 798.0 136.0 Q 806.0 142.0 806.0 147.0 Q 811.0 161.0 780.0 182.0 L 750.0 200.0 Q 732.0 209.0 729.0 209.0 Z" fill="lightgray"></path>
      </clipPath>
      <path clip-path="url(#make-me-a-hanzi-clip-8)" d="M 490.0 171.0 L 511.0 159.0 L 658.0 180.0 L 730.0 176.0 L 751.0 149.0 L 713.0 34.0 L 688.0 18.0 " fill="none" id="make-me-a-hanzi-animation-8" stroke-dasharray="558 1116" stroke-linecap="round"></path>

      <clipPath id="make-me-a-hanzi-clip-9">
      <path d="M 521.0 -38.0 L 697.0 -29.0 Q 715.0 -27.0 733.0 -29.0 Q 751.0 -29.0 752.0 -25.0 Q 752.0 -14.0 742.0 -7.0 Q 734.0 0.0 730.0 2.0 C 711.0 15.0 710.0 15.0 680.0 12.0 L 518.0 -2.0 C 488.0 -5.0 491.0 -40.0 521.0 -38.0 Z" fill="lightgray"></path>
      </clipPath>
      <path clip-path="url(#make-me-a-hanzi-clip-9)" d="M 526.0 -7.0 L 537.0 -19.0 L 682.0 -9.0 L 721.0 -12.0 L 746.0 -21.0 " fill="none" id="make-me-a-hanzi-animation-9" stroke-dasharray="355 710" stroke-linecap="round"></path>

      <clipPath id="make-me-a-hanzi-clip-10">
      <path d="M 1248.5 474.0 L 1249.5 525.0 L 1251.5 558.0 Q 1251.5 573.0 1253.5 584.0 L 1257.5 603.0 Q 1258.5 606.0 1258.5 615.0 C 1261.5 636.0 1261.5 636.0 1251.5 640.0 L 1239.5 646.0 Q 1205.5 657.0 1194.5 657.0 Q 1178.5 658.0 1183.5 642.0 L 1189.5 625.0 Q 1191.5 621.0 1194.5 602.0 L 1200.5 568.0 Q 1203.5 548.0 1202.5 487.0 L 1201.5 401.0 Q 1201.5 375.0 1191.5 241.0 Q 1181.5 106.0 1123.5 8.0 L 1111.5 -10.0 Q 1106.5 -19.0 1109.5 -22.0 Q 1111.5 -25.0 1119.5 -18.0 L 1140.5 -1.0 L 1169.5 32.0 Q 1219.5 103.0 1235.5 252.0 L 1239.5 280.0 L 1241.5 310.0 Q 1241.5 353.0 1247.5 415.0 L 1248.5 458.0 L 1248.5 474.0 Z" fill="lightgray"></path>
      </clipPath>
      <path clip-path="url(#make-me-a-hanzi-clip-10)" d="M 1191.5 648.0 L 1225.5 612.0 L 1224.5 408.0 L 1212.5 226.0 L 1197.5 142.0 L 1170.5 65.0 L 1130.5 1.0 L 1113.5 -16.0 " fill="none" id="make-me-a-hanzi-animation-10" stroke-dasharray="830 1660" stroke-linecap="round"></path>

      <clipPath id="make-me-a-hanzi-clip-11">
      <path d="M 1359.5 605.0 L 1363.5 432.0 L 1361.5 402.0 L 1362.5 340.0 L 1365.5 323.0 L 1363.5 280.0 Q 1362.5 264.0 1362.5 213.0 Q 1361.5 161.0 1359.5 136.0 L 1355.5 84.0 Q 1352.5 50.0 1340.5 46.0 Q 1335.5 42.0 1324.5 46.0 L 1274.5 62.0 Q 1272.5 63.0 1270.5 63.0 Q 1259.5 62.0 1266.5 56.0 Q 1324.5 -5.0 1336.5 -20.0 L 1346.5 -34.0 Q 1351.5 -44.0 1356.5 -44.0 Q 1361.5 -45.0 1369.5 -39.0 Q 1397.5 -18.0 1406.5 15.0 Q 1414.5 48.0 1414.5 110.0 L 1412.5 502.0 Q 1411.5 580.0 1427.5 613.0 Q 1432.5 623.0 1432.5 628.0 Q 1432.5 632.0 1425.5 640.0 Q 1396.5 672.0 1367.5 672.0 Q 1361.5 672.0 1355.5 670.0 L 1336.5 662.0 Q 1305.5 649.0 1251.5 640.0 C 1222.5 634.0 1228.5 610.0 1258.5 615.0 L 1277.5 619.0 L 1306.5 622.0 Q 1331.5 628.0 1337.5 628.0 Q 1359.5 626.0 1359.5 605.0 Z" fill="lightgray"></path>
      </clipPath>
      <path clip-path="url(#make-me-a-hanzi-clip-11)" d="M 1261.5 623.0 L 1279.5 633.0 L 1336.5 645.0 L 1365.5 645.0 L 1381.5 637.0 L 1391.5 622.0 L 1386.5 535.0 L 1388.5 180.0 L 1381.5 51.0 L 1362.5 12.0 L 1328.5 22.0 L 1271.5 58.0 " fill="none" id="make-me-a-hanzi-animation-11" stroke-dasharray="989 1978" stroke-linecap="round"></path>

      <clipPath id="make-me-a-hanzi-clip-12">
      <path d="M 1363.5 432.0 L 1357.5 440.0 Q 1353.5 447.0 1326.5 456.0 L 1299.5 465.0 Q 1296.5 466.0 1248.5 474.0 C 1224.5 478.0 1225.5 477.0 1248.5 458.0 L 1266.5 443.0 Q 1265.5 442.0 1283.5 422.0 Q 1317.5 384.0 1336.5 384.0 Q 1352.5 381.0 1361.5 402.0 C 1371.5 422.0 1371.5 422.0 1363.5 432.0 Z" fill="lightgray"></path>
      </clipPath>
      <path clip-path="url(#make-me-a-hanzi-clip-12)" d="M 1258.5 470.0 L 1260.5 462.0 L 1330.5 420.0 L 1346.5 426.0 " fill="none" id="make-me-a-hanzi-animation-12" stroke-dasharray="235 470" stroke-linecap="round"></path>

      <clipPath id="make-me-a-hanzi-clip-13">
      <path d="M 1362.5 340.0 L 1348.5 329.0 Q 1285.5 287.0 1239.5 280.0 C 1209.5 275.0 1211.5 271.0 1235.5 252.0 L 1249.5 241.0 Q 1274.5 217.0 1281.5 223.0 Q 1288.5 229.0 1292.5 236.0 L 1298.5 245.0 L 1321.5 271.0 L 1344.5 300.0 L 1365.5 323.0 C 1385.5 345.0 1386.5 359.0 1362.5 340.0 Z" fill="lightgray"></path>
      </clipPath>
      <path clip-path="url(#make-me-a-hanzi-clip-13)" d="M 1247.5 272.0 L 1272.5 258.0 L 1355.5 322.0 L 1360.5 335.0 " fill="none" id="make-me-a-hanzi-animation-13" stroke-dasharray="275 550" stroke-linecap="round"></path>

      <clipPath id="make-me-a-hanzi-clip-14">
      <path d="M 1643.5 656.0 L 1610.5 651.0 L 1479.5 640.0 Q 1469.5 639.0 1467.5 636.0 Q 1464.5 633.0 1469.5 625.0 Q 1486.5 600.0 1642.5 619.0 L 1695.5 623.0 L 1719.5 626.0 Q 1740.5 626.0 1798.5 636.0 L 1836.5 643.0 Q 1864.5 647.0 1873.5 651.0 Q 1893.5 661.0 1872.5 672.0 L 1857.5 680.0 Q 1836.5 687.0 1824.5 686.0 Q 1812.5 685.0 1766.5 675.0 Q 1720.5 665.0 1695.5 662.0 L 1643.5 656.0 Z" fill="lightgray"></path>
      </clipPath>
      <path clip-path="url(#make-me-a-hanzi-clip-14)" d="M 1475.5 632.0 L 1508.5 626.0 L 1601.5 630.0 L 1828.5 664.0 L 1872.5 661.0 " fill="none" id="make-me-a-hanzi-animation-14" stroke-dasharray="528 1056" stroke-linecap="round"></path>

      <clipPath id="make-me-a-hanzi-clip-15">
      <path d="M 1522.5 554.0 L 1501.5 562.0 Q 1488.5 567.0 1478.5 564.0 Q 1467.5 561.0 1474.5 548.0 L 1483.5 532.0 Q 1495.5 511.0 1495.5 460.0 L 1495.5 404.0 Q 1495.5 399.0 1492.5 369.0 Q 1489.5 339.0 1492.5 324.0 Q 1494.5 308.0 1505.5 299.0 Q 1516.5 286.0 1527.5 298.0 Q 1537.5 309.0 1537.5 327.0 Q 1539.5 342.0 1537.5 365.0 L 1535.5 397.0 L 1535.5 464.0 L 1533.5 504.0 L 1535.5 524.0 C 1537.5 548.0 1537.5 548.0 1522.5 554.0 Z" fill="lightgray"></path>
      </clipPath>
      <path clip-path="url(#make-me-a-hanzi-clip-15)" d="M 1480.5 555.0 L 1500.5 542.0 L 1512.5 521.0 L 1516.5 305.0 " fill="none" id="make-me-a-hanzi-animation-15" stroke-dasharray="392 784" stroke-linecap="round"></path>

      <clipPath id="make-me-a-hanzi-clip-16">
      <path d="M 1643.5 571.0 L 1601.5 566.0 L 1554.5 558.0 Q 1543.5 556.0 1522.5 554.0 C 1492.5 551.0 1506.5 518.0 1535.5 524.0 L 1585.5 535.0 Q 1590.5 535.0 1607.5 538.0 L 1643.5 545.0 L 1693.5 550.0 L 1742.5 558.0 Q 1797.5 563.0 1807.5 563.0 Q 1816.5 562.0 1820.5 559.0 Q 1823.5 555.0 1824.5 542.0 L 1824.5 531.0 Q 1823.5 524.0 1824.5 512.0 L 1823.5 442.0 L 1819.5 400.0 Q 1819.5 368.0 1811.5 363.0 Q 1803.5 357.0 1784.5 365.0 L 1767.5 370.0 Q 1758.5 372.0 1756.5 371.0 Q 1753.5 369.0 1758.5 363.0 L 1771.5 348.0 Q 1782.5 336.0 1793.5 321.0 Q 1804.5 305.0 1808.5 301.0 Q 1812.5 297.0 1822.5 299.0 Q 1843.5 304.0 1855.5 338.0 Q 1866.5 371.0 1868.5 396.0 Q 1869.5 420.0 1868.5 472.0 Q 1867.5 524.0 1882.5 552.0 L 1888.5 565.0 Q 1889.5 569.0 1868.5 584.0 L 1847.5 599.0 Q 1834.5 608.0 1819.5 604.0 L 1797.5 598.0 L 1727.5 584.0 Q 1715.5 582.0 1693.5 580.0 L 1643.5 571.0 Z" fill="lightgray"></path>
      </clipPath>
      <path clip-path="url(#make-me-a-hanzi-clip-16)" d="M 1529.5 551.0 L 1544.5 542.0 L 1807.5 582.0 L 1838.5 576.0 L 1852.5 558.0 L 1840.5 367.0 L 1820.5 334.0 L 1761.5 368.0 " fill="none" id="make-me-a-hanzi-animation-16" stroke-dasharray="764 1528" stroke-linecap="round"></path>

      <clipPath id="make-me-a-hanzi-clip-17">
      <path d="M 1641.5 499.0 L 1563.5 490.0 Q 1551.5 489.0 1552.5 480.0 Q 1554.5 463.0 1576.5 466.0 L 1611.5 469.0 Q 1625.5 469.0 1642.5 471.0 L 1691.5 476.0 L 1788.5 486.0 Q 1798.5 488.0 1799.5 500.0 Q 1799.5 512.0 1778.5 515.0 Q 1757.5 518.0 1740.5 514.0 L 1692.5 506.0 L 1641.5 499.0 Z" fill="lightgray"></path>
      </clipPath>
      <path clip-path="url(#make-me-a-hanzi-clip-17)" d="M 1563.5 479.0 L 1786.5 499.0 " fill="none" id="make-me-a-hanzi-animation-17" stroke-dasharray="352 704" stroke-linecap="round"></path>

      <clipPath id="make-me-a-hanzi-clip-18">
      <path d="M 1643.5 430.0 L 1565.5 420.0 Q 1553.5 418.0 1555.5 409.0 Q 1556.5 394.0 1578.5 397.0 L 1613.5 400.0 Q 1626.5 400.0 1642.5 401.0 L 1686.5 404.0 L 1791.5 414.0 Q 1800.5 418.0 1800.5 431.0 Q 1800.5 443.0 1780.5 446.0 Q 1759.5 448.0 1742.5 444.0 L 1688.5 435.0 L 1643.5 430.0 Z" fill="lightgray"></path>
      </clipPath>
      <path clip-path="url(#make-me-a-hanzi-clip-18)" d="M 1566.5 409.0 L 1784.5 429.0 " fill="none" id="make-me-a-hanzi-animation-18" stroke-dasharray="347 694" stroke-linecap="round"></path>

      <clipPath id="make-me-a-hanzi-clip-19">
      <path d="M 1695.5 662.0 L 1696.5 676.0 Q 1698.5 690.0 1706.5 706.0 Q 1714.5 721.0 1707.5 730.0 Q 1680.5 752.0 1640.5 755.0 Q 1618.5 755.0 1634.5 730.0 Q 1639.5 719.0 1640.5 702.0 L 1643.5 656.0 L 1642.5 619.0 L 1643.5 571.0 L 1643.5 545.0 L 1641.5 499.0 L 1642.5 471.0 L 1643.5 430.0 L 1642.5 401.0 L 1641.5 362.0 L 1644.5 329.0 Q 1646.5 291.0 1657.5 291.0 Q 1667.5 295.0 1675.5 320.0 L 1678.5 329.0 Q 1678.5 333.0 1680.5 342.0 L 1682.5 354.0 L 1686.5 404.0 L 1688.5 435.0 L 1691.5 476.0 L 1692.5 506.0 L 1693.5 550.0 L 1693.5 580.0 L 1695.5 623.0 L 1695.5 662.0 Z" fill="lightgray"></path>
      </clipPath>
      <path clip-path="url(#make-me-a-hanzi-clip-19)" d="M 1639.5 742.0 L 1673.5 711.0 L 1657.5 298.0 " fill="none" id="make-me-a-hanzi-animation-19" stroke-dasharray="587 1174" stroke-linecap="round"></path>

      <clipPath id="make-me-a-hanzi-clip-20">
      <path d="M 1762.5 779.0 L 1745.5 781.0 Q 1739.5 781.0 1736.5 778.0 Q 1733.5 774.0 1741.5 768.0 L 1755.5 752.0 L 1777.5 731.0 Q 1810.5 703.0 1827.5 706.0 Q 1840.5 706.0 1848.5 718.0 Q 1855.5 730.0 1849.5 745.0 Q 1836.5 772.0 1762.5 779.0 Z" fill="lightgray"></path>
      </clipPath>
      <path clip-path="url(#make-me-a-hanzi-clip-20)" d="M 1742.5 775.0 L 1827.5 730.0 " fill="none" id="make-me-a-hanzi-animation-20" stroke-dasharray="224 448" stroke-linecap="round"></path>

      <clipPath id="make-me-a-hanzi-clip-21">
      <path d="M 1889.5 278.0 L 1796.5 264.0 L 1739.5 256.0 Q 1715.5 252.0 1624.5 240.0 Q 1532.5 228.0 1504.5 227.0 Q 1476.5 226.0 1471.5 225.0 L 1437.5 220.0 Q 1415.5 216.0 1422.5 206.0 Q 1430.5 199.0 1437.5 195.0 L 1450.5 187.0 Q 1456.5 183.0 1459.5 182.0 Q 1461.5 180.0 1466.5 179.0 Q 1470.5 178.0 1475.5 179.0 Q 1479.5 179.0 1494.5 184.0 Q 1508.5 188.0 1529.5 192.0 L 1569.5 198.0 Q 1588.5 198.0 1631.5 204.0 Q 1710.5 211.0 1744.5 218.0 L 1794.5 220.0 L 1828.5 223.0 Q 1865.5 226.0 1875.5 226.0 L 1951.5 230.0 Q 1963.5 230.0 1963.5 238.0 Q 1965.5 243.0 1956.5 251.0 Q 1948.5 259.0 1928.5 269.0 Q 1908.5 278.0 1889.5 278.0 Z" fill="lightgray"></path>
      </clipPath>
      <path clip-path="url(#make-me-a-hanzi-clip-21)" d="M 1432.5 210.0 L 1471.5 202.0 L 1885.5 252.0 L 1953.5 241.0 " fill="none" id="make-me-a-hanzi-animation-21" stroke-dasharray="654 1308" stroke-linecap="round"></path>

      <clipPath id="make-me-a-hanzi-clip-22">
      <path d="M 1796.5 264.0 L 1796.5 274.0 Q 1796.5 279.0 1798.5 286.0 Q 1800.5 292.0 1800.5 296.0 Q 1799.5 300.0 1793.5 305.0 Q 1787.5 310.0 1758.5 318.0 Q 1729.5 325.0 1725.5 318.0 Q 1720.5 311.0 1730.5 295.0 Q 1739.5 279.0 1739.5 256.0 L 1744.5 218.0 L 1745.5 175.0 Q 1746.5 159.0 1745.5 119.0 Q 1745.5 6.0 1732.5 -8.0 Q 1725.5 -16.0 1701.5 -9.0 Q 1677.5 -3.0 1664.5 1.0 Q 1650.5 5.0 1648.5 1.0 Q 1645.5 -3.0 1651.5 -8.0 L 1725.5 -88.0 Q 1736.5 -105.0 1751.5 -98.0 Q 1790.5 -76.0 1795.5 -31.0 Q 1800.5 1.0 1797.5 62.0 L 1794.5 120.0 Q 1791.5 152.0 1794.5 220.0 L 1796.5 264.0 Z" fill="lightgray"></path>
      </clipPath>
      <path clip-path="url(#make-me-a-hanzi-clip-22)" d="M 1732.5 312.0 L 1766.5 283.0 L 1771.5 33.0 L 1766.5 -11.0 L 1746.5 -48.0 L 1719.5 -41.0 L 1652.5 -3.0 " fill="none" id="make-me-a-hanzi-animation-22" stroke-dasharray="614 1228" stroke-linecap="round"></path>

      <clipPath id="make-me-a-hanzi-clip-23">
      <path d="M 1573.5 175.0 L 1555.5 174.0 Q 1549.5 168.0 1553.5 161.0 L 1596.5 79.0 Q 1609.5 56.0 1625.5 56.0 Q 1651.5 59.0 1648.5 107.0 Q 1647.5 124.0 1642.5 134.0 Q 1636.5 143.0 1613.5 159.0 Q 1589.5 175.0 1573.5 175.0 Z" fill="lightgray"></path>
      </clipPath>
      <path clip-path="url(#make-me-a-hanzi-clip-23)" d="M 1560.5 167.0 L 1611.5 121.0 L 1624.5 75.0 " fill="none" id="make-me-a-hanzi-animation-23" stroke-dasharray="244 488" stroke-linecap="round"></path>

</g>
</svg>
